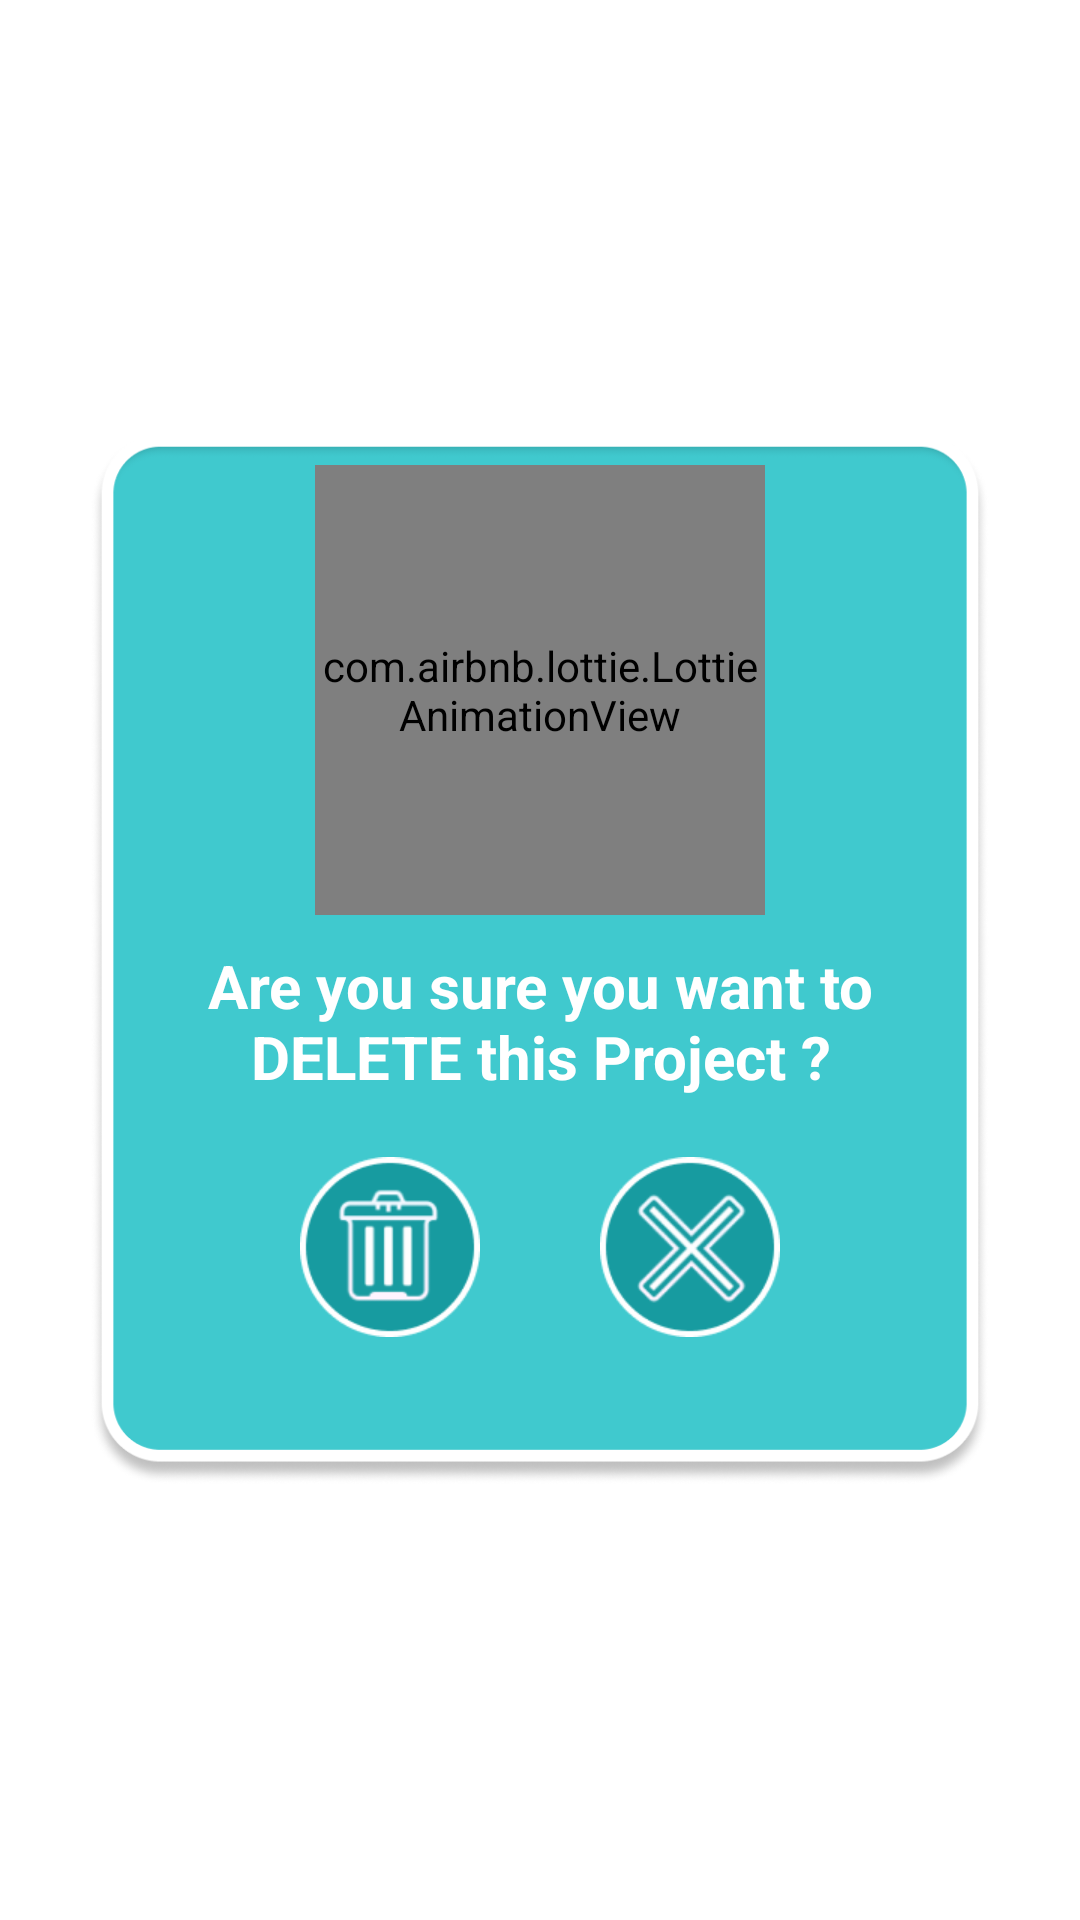

Reconstruct the res/layout file that produces this screen, plus the resources it refers to.
<!-- AndroidManifest.xml: application theme Theme.RoboDuck -->
<!-- res/layout/delete_dialog.xml -->
<?xml version="1.0" encoding="utf-8"?>
<LinearLayout xmlns:android="http://schemas.android.com/apk/res/android"
    android:layout_width="match_parent"
    android:layout_height="match_parent"
    xmlns:app="http://schemas.android.com/apk/res-auto"
    android:gravity="center"
    android:layout_gravity="center">


    <LinearLayout
        android:layout_width="300dp"
        android:layout_height="350dp"
        android:background="@drawable/ic_delete_dialog_bg"
        android:orientation="vertical">

        <com.airbnb.lottie.LottieAnimationView
            android:layout_width="150dp"
            android:layout_height="150dp"
            android:layout_marginTop="10dp"
            android:layout_gravity="center"
            app:lottie_rawRes="@raw/ic_delete_dialog"
            app:lottie_autoPlay="true"
            app:lottie_loop="true"/>

        <TextView
            android:layout_width="match_parent"
            android:layout_height="wrap_content"
            android:layout_marginStart="20dp"
            android:layout_marginEnd="20dp"
            android:textColor="@color/white"
            android:textSize="20sp"
            android:layout_marginTop="10dp"
            android:textStyle="bold"
            android:gravity="center"
            android:text="Are you sure you want to DELETE this Project ?"
            android:textAlignment="center"/>



        <LinearLayout
            android:layout_width="match_parent"
            android:layout_height="wrap_content"
            android:orientation="horizontal"
            android:layout_gravity="center"
            android:gravity="center"
            android:layout_marginTop="20dp">


            <ImageButton
                android:id="@+id/btn_delete_in_dialog"
                android:layout_width="60dp"
                android:layout_height="60dp"
                android:layout_marginEnd="20dp"
                android:background="@drawable/btn_eff_delete_in_dialog"
                android:scaleType="fitXY" />


            <ImageButton
                android:id="@+id/btn_cancel_in_dialog"
                android:layout_width="60dp"
                android:layout_height="60dp"
                android:layout_marginStart="20dp"
                android:background="@drawable/btn_eff_cancel_in_dialog"
                android:scaleType="fitXY" />
        </LinearLayout>




    </LinearLayout>

</LinearLayout>
<!-- resources referenced by this layout -->
<resources>
  <color name="white">#FFFFFFFF</color>
  <!-- drawable btn_eff_cancel_in_dialog (drawable) -->
  <?xml version="1.0" encoding="utf-8"?>
  <ripple xmlns:android="http://schemas.android.com/apk/res/android" android:color="@color/white">
      <item android:drawable="@drawable/ic_btn_cancel_in_dialog"/>
  </ripple>
  <!-- drawable btn_eff_delete_in_dialog (drawable) -->
  <?xml version="1.0" encoding="utf-8"?>
  <ripple xmlns:android="http://schemas.android.com/apk/res/android" android:color="@color/white">
      <item android:drawable="@drawable/ic_btn_delete_in_dialog"/>
  </ripple>
  <!-- drawable ic_delete_dialog_bg: png bitmap (drawable, 61012 bytes) -->
  <style name="Theme.RoboDuck" parent="Theme.MaterialComponents.DayNight.NoActionBar">
          
          <item name="colorPrimary">@color/main</item>
          <item name="colorPrimaryVariant">@color/main</item>
          <item name="colorOnPrimary">@color/main</item>
          
          <item name="colorSecondary">@color/main</item>
          <item name="colorSecondaryVariant">@color/main</item>
          <item name="colorOnSecondary">@color/main</item>
          
          <item name="android:statusBarColor" tools:targetApi="l">?attr/colorPrimaryVariant</item>
          
  
      </style>
  <!-- drawable ic_btn_cancel_in_dialog: png bitmap (drawable, 9994 bytes) -->
  <!-- drawable ic_btn_delete_in_dialog: png bitmap (drawable, 5216 bytes) -->
  <color name="main">#179BA0</color>
</resources>
